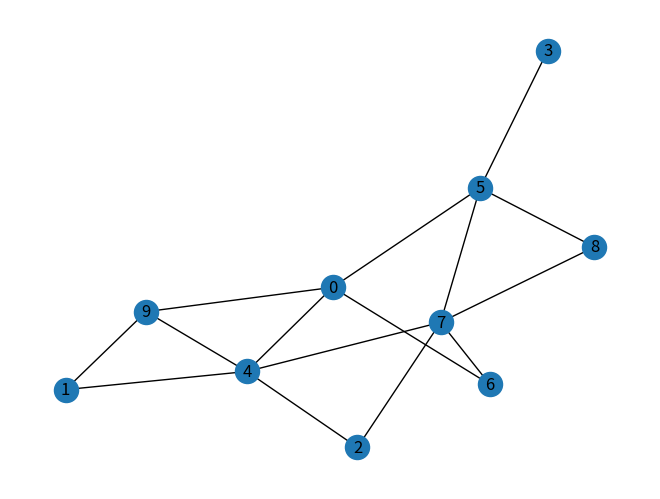

Write the Python code that produced this figure.
#!/usr/bin/env python3
# -*- coding: utf-8 -*-
"""
Created on Wed Apr 12 10:31:00 2023

@author: killbib
"""

import networkx as nx
import matplotlib.pyplot as plt

# On crée un graphe vide
G= nx.Graph()

# On ajoute les sommets 
G.add_nodes_from([0,1,2,3,4,5,6,7,8])  # une liste de sommets

G.add_edges_from([(1,9),(1,4)])   # une liste d'arêtes
G.add_edges_from([(4,2),(4,0),(4,7),(4,9)])
G.add_edges_from([(0,9),(0,6),(0,5)])
G.add_edges_from([(6,7)])
G.add_edges_from([(1,9),(1,4)])
G.add_edges_from([(5,3),(5,8),(5,7)])
G.add_edges_from([(8,7),(7,2)])
                 
# Si on ajoute une arete avec un sommet inconnu celui-ci sera automatiquement créé
G.add_edge(1,4)

nx.draw(G, with_labels=True)  # Tracé du graphe
plt.show()
